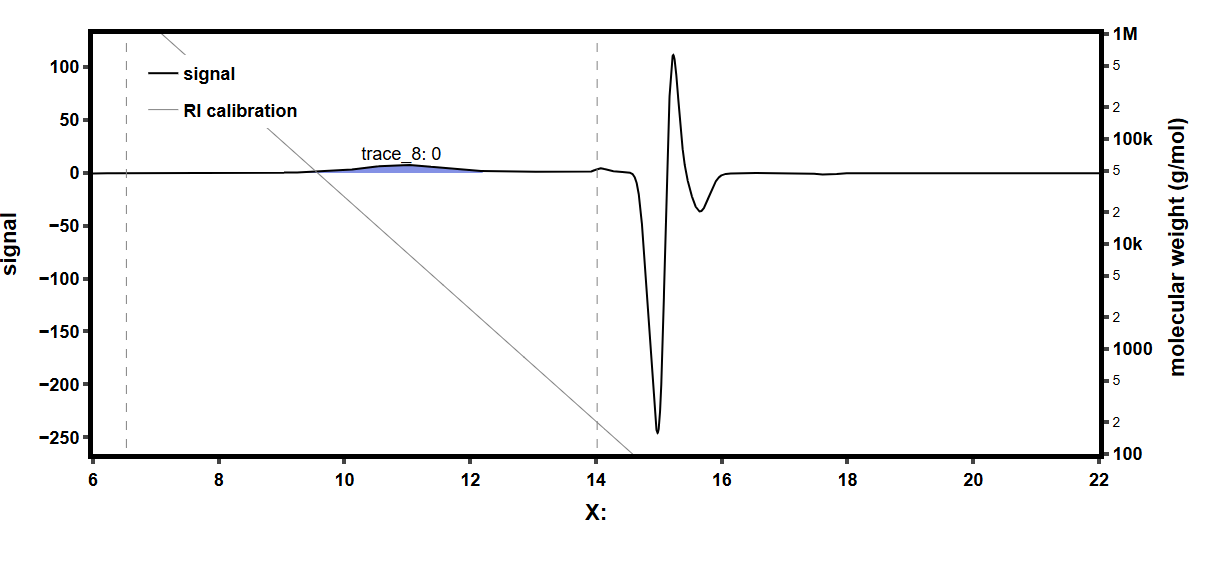

The file beside this chart, header and first rows:
ChromatogramRI, 
X:, Y:
6, 0.029
6.002, 0.024
6.003, 0.018
6.005, 0.013
6.007, 0.009
6.008, 0.004
6.01, 0.008
6.012, 0.013
6.013, 0.018
6.015, 0.024
6.017, 0.025
6.018, 0.026
6.02, 0.022
6.022, 0.017
6.023, 0.018
6.025, 0.014
6.027, 0.019
6.028, 0.023
6.03, 0.028
6.032, 0.034
6.033, 0.034
6.035, 0.029
6.037, 0.024
6.038, 0.02
6.04, 0.015
6.042, 0.014
6.043, 0.018
6.045, 0.028
6.047, 0.038
6.048, 0.043
6.05, 0.048
6.052, 0.043
6.053, 0.033
6.055, 0.029
6.057, 0.024
6.058, 0.029
6.06, 0.034
6.062, 0.044
6.063, 0.05
6.065, 0.051
6.067, 0.051
6.068, 0.046
6.07, 0.036
6.072, 0.031
6.073, 0.026
6.075, 0.026
6.077, 0.031
6.078, 0.04
6.08, 0.045
6.082, 0.045
6.083, 0.044
6.085, 0.04
6.087, 0.031
6.088, 0.031
6.09, 0.026
6.092, 0.03
6.093, 0.039
6.095, 0.044
6.097, 0.049
... 9,542 more rows
